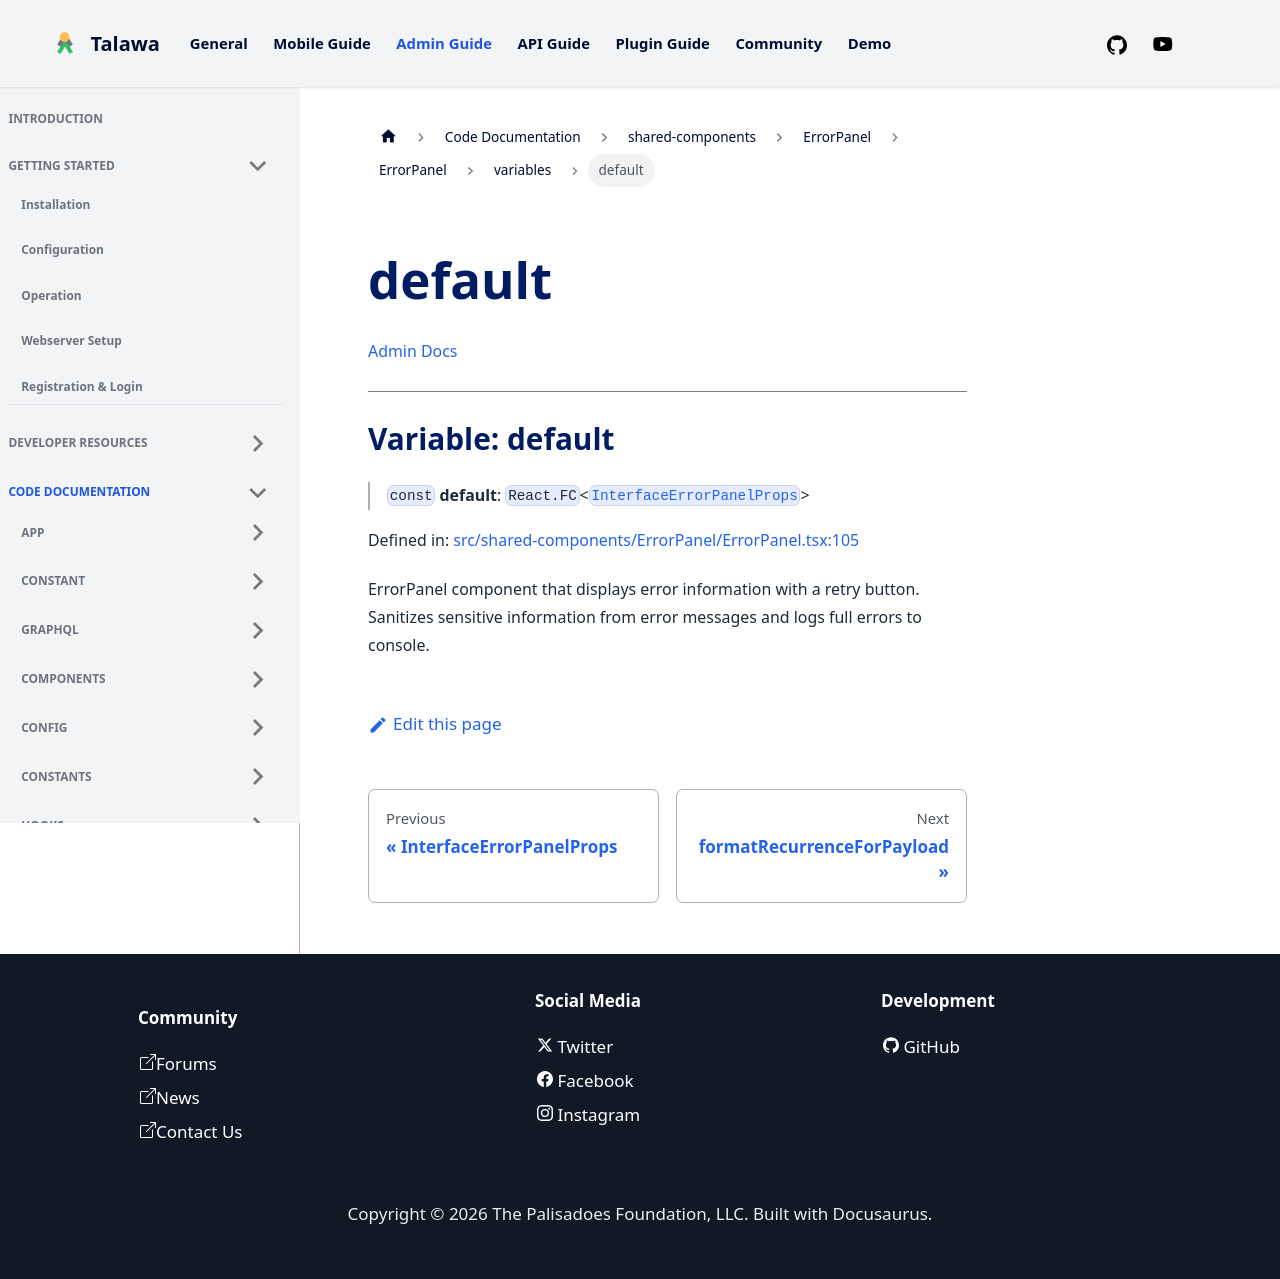

repository: PalisadoesFoundation/talawa-admin · page: docs/auto-docs/shared-components/ErrorPanel/ErrorPanel/variables/default/index.html · generator: docusaurus

[Admin Docs](/)

***

# Variable: default

> `const` **default**: `React.FC`\<[`InterfaceErrorPanelProps`](../interfaces/InterfaceErrorPanelProps.md)\>

Defined in: [src/shared-components/ErrorPanel/ErrorPanel.tsx:105](https://github.com/PalisadoesFoundation/talawa-admin/blob/main/src/shared-components/ErrorPanel/ErrorPanel.tsx#L105)

ErrorPanel component that displays error information with a retry button.
Sanitizes sensitive information from error messages and logs full errors to console.
